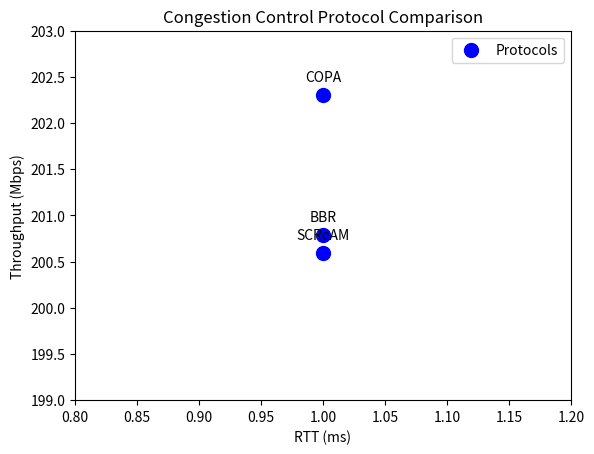

Here is the Python script that generated this plot:
import numpy as np
import matplotlib.pyplot as plt

bbr_point = np.array([200.79, 1.0])
scream_point = np.array([200.59, 1.0])
copa_point = np.array([202.30, 1.0])

y_values = [bbr_point[0], scream_point[0], copa_point[0]]  
x_values = [bbr_point[1], scream_point[1], copa_point[1]] 

# Create the scatter plot
plt.scatter(x_values, y_values, color='blue', label='Protocols', s=100)

plt.annotate('BBR', (bbr_point[1], bbr_point[0]), textcoords="offset points", xytext=(0, 10), ha='center')
plt.annotate('SCReAM', (scream_point[1], scream_point[0]), textcoords="offset points", xytext=(0, 10), ha='center')
plt.annotate('COPA', (copa_point[1], copa_point[0]), textcoords="offset points", xytext=(0, 10), ha='center')

plt.xlabel('RTT (ms)')
plt.ylabel('Throughput (Mbps)')
plt.title('Congestion Control Protocol Comparison')

plt.xlim(0.8, 1.2)  
plt.ylim(199, 203)      

plt.legend()
plt.show()
